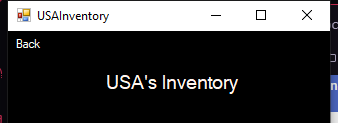
Task: Robotic Enterprise Framework - Enters data into our application for manual input.
Workflow: SubmitAndReset

Step 1: Attach Window Inventory on '*Inventory' (datainputsrpatraining.exe)

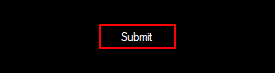
Step 2: click on '*Submit_Btn' (datainputsrpatraining.exe)

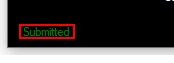
Step 3: get-text from 'completed_Label'

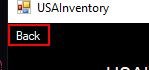
Step 4: click on 'back_Btn' (datainputsrpatraining.exe)

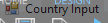
Step 5: find the client 'Country Input' (datainputsrpatraining.exe)
